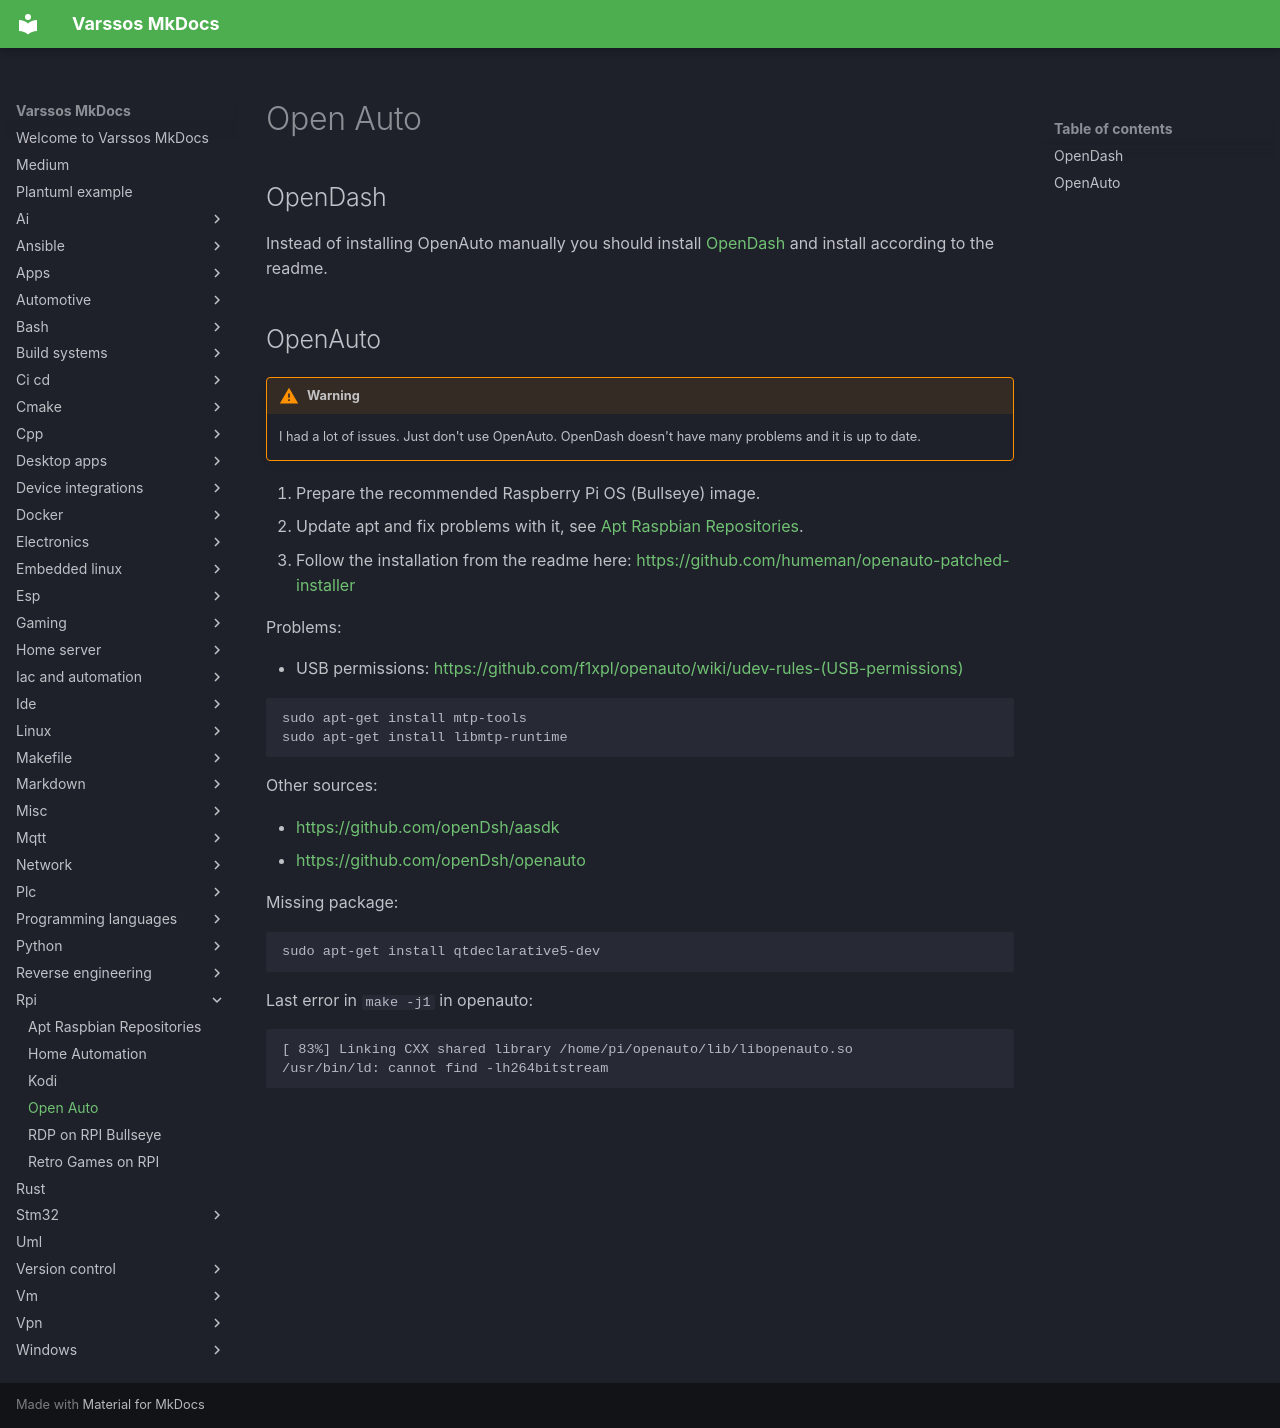

repository: Varssos/varssos-mkdocs · page: rpi/open_auto/index.html · generator: mkdocs

# Open Auto

## OpenDash

Instead of installing OpenAuto manually you should install [OpenDash](https://github.com/openDsh/dash) and install according to the readme.

## OpenAuto

!!! warning
    I had a lot of issues. Just don't use OpenAuto. OpenDash doesn't have many problems and it is up to date.

1. Prepare the recommended Raspberry Pi OS (Bullseye) image.
2. Update apt and fix problems with it, see [Apt Raspbian Repositories](./apt_repo_manager.md).
3. Follow the installation from the readme here: <https://github.com/humeman/openauto-patched-installer>

Problems:

- USB permissions: <https://github.com/f1xpl/openauto/wiki/udev-rules-(USB-permissions)>

```bash
sudo apt-get install mtp-tools
sudo apt-get install libmtp-runtime
```

Other sources:

- <https://github.com/openDsh/aasdk>
- <https://github.com/openDsh/openauto>

Missing package:

```bash
sudo apt-get install qtdeclarative5-dev
```

Last error in `make -j1` in openauto:

```
[ 83%] Linking CXX shared library /home/pi/openauto/lib/libopenauto.so
/usr/bin/ld: cannot find -lh264bitstream
```
